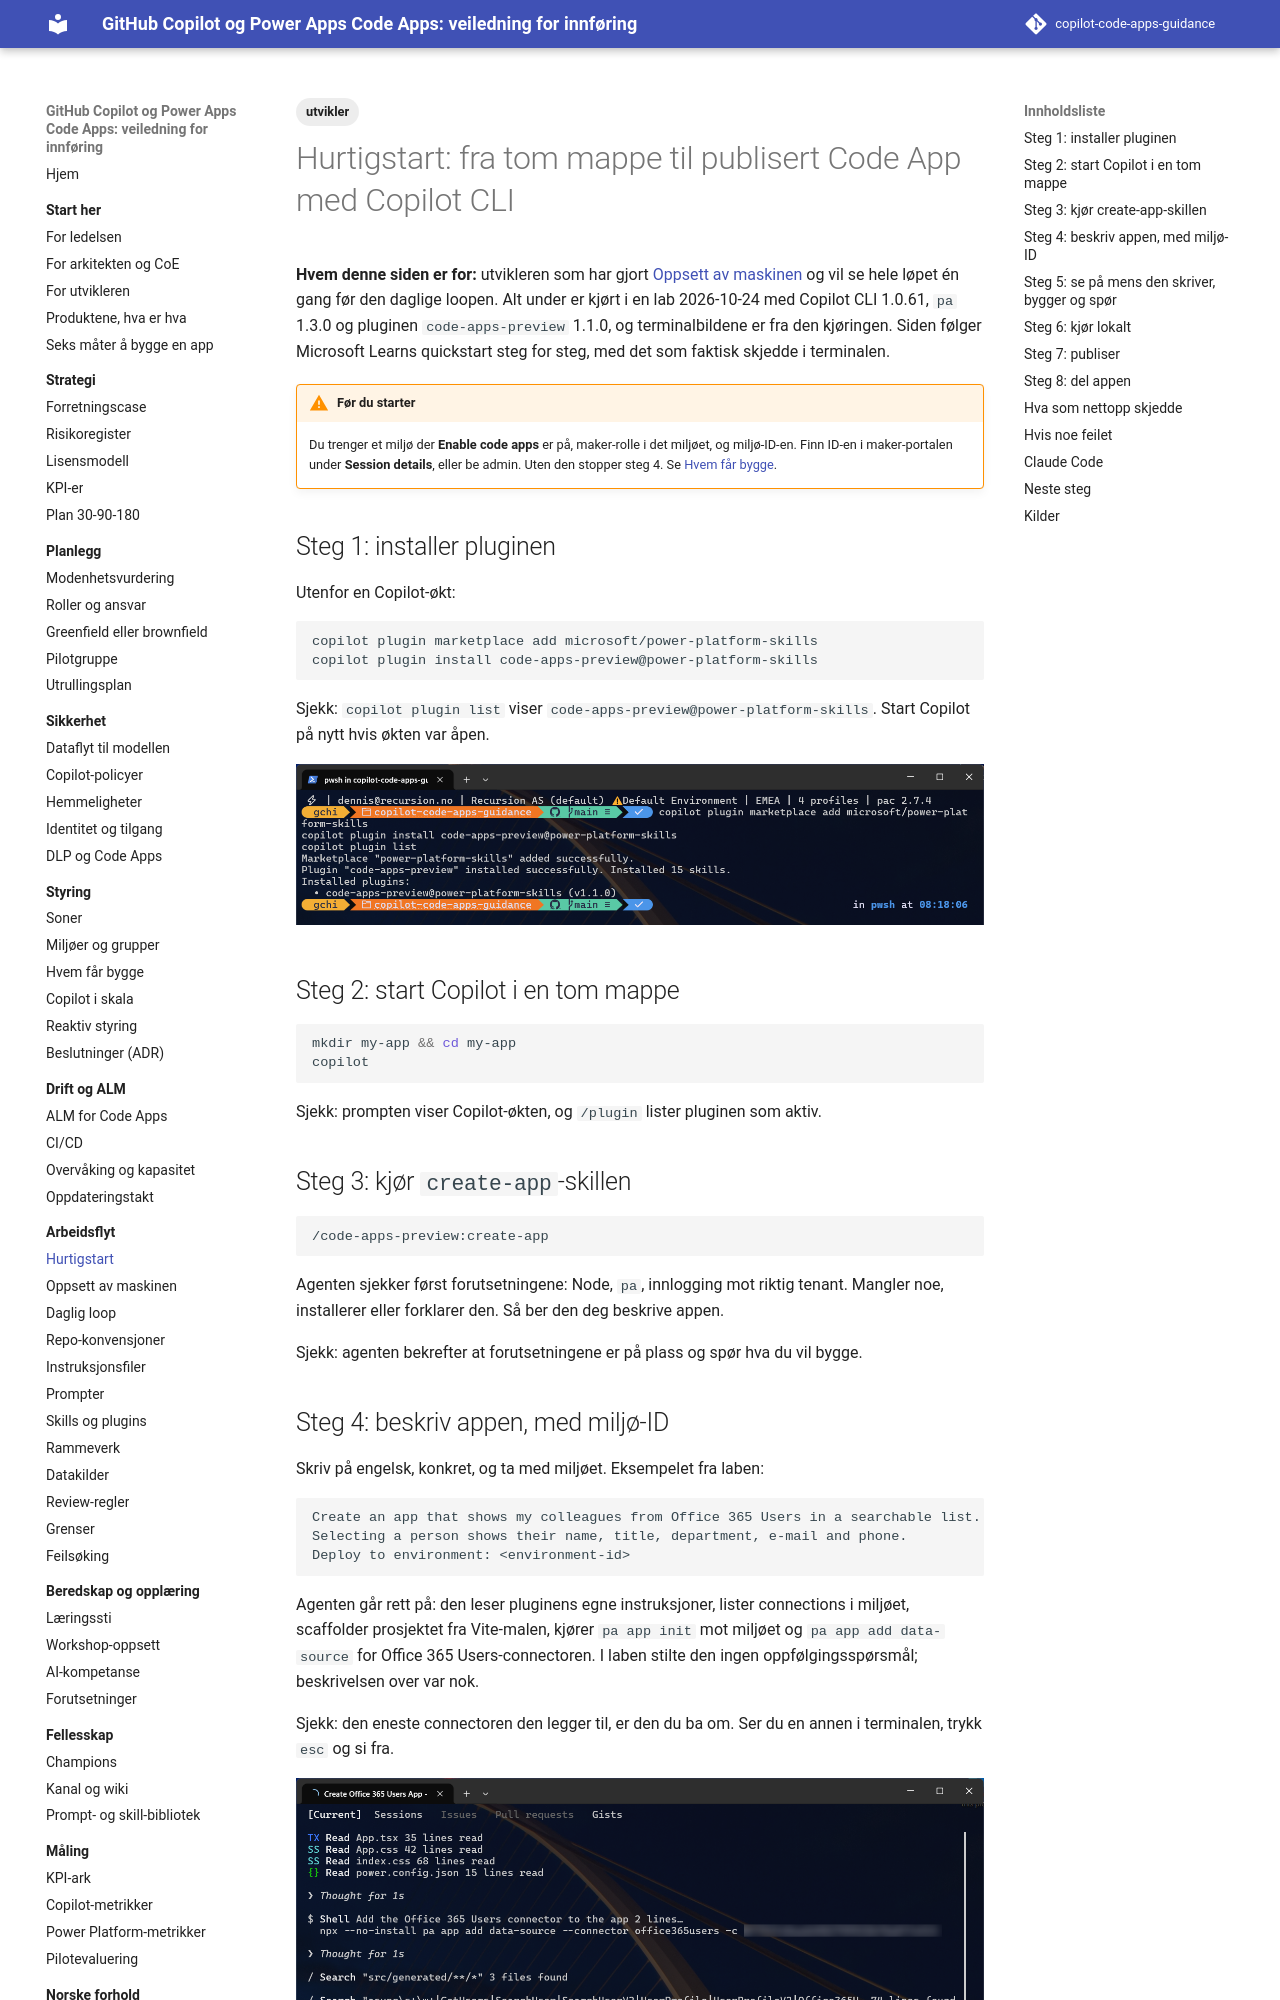

repository: Gakinchi/copilot-code-apps-guidance · page: arbeidsflyt/hurtigstart/index.html · generator: mkdocs

---
title: Hurtigstart
tags: [utvikler]
verifisert: 2026-10-24
kilde: EGEN TEST
---

# Hurtigstart: fra tom mappe til publisert Code App med Copilot CLI

**Hvem denne siden er for:** utvikleren som har gjort [Oppsett av maskinen](oppsett-maskin.md) og vil se hele løpet én gang før den daglige loopen. Alt under er kjørt i en lab 2026-10-24 med Copilot CLI 1.0.61, `pa` 1.3.0 og pluginen `code-apps-preview` 1.1.0, og terminalbildene er fra den kjøringen. Siden følger Microsoft Learns quickstart steg for steg, med det som faktisk skjedde i terminalen.

!!! warning "Før du starter"
    Du trenger et miljø der **Enable code apps** er på, maker-rolle i det miljøet, og miljø-ID-en. Finn ID-en i maker-portalen under **Session details**, eller be admin. Uten den stopper steg 4. Se [Hvem får bygge](../styring/hvem-faar-bygge.md).

## Steg 1: installer pluginen

Utenfor en Copilot-økt:

```bash
copilot plugin marketplace add microsoft/power-platform-skills
copilot plugin install code-apps-preview@power-platform-skills
```

Sjekk: `copilot plugin list` viser `code-apps-preview@power-platform-skills`. Start Copilot på nytt hvis økten var åpen.

![Terminal: marketplace lagt til, pluginen installert med 15 skills, og plugin list viser code-apps-preview 1.1.0](../assets/arbeidsflyt/hurtigstart/01-plugin-install.png)

## Steg 2: start Copilot i en tom mappe

```bash
mkdir my-app && cd my-app
copilot
```

Sjekk: prompten viser Copilot-økten, og `/plugin` lister pluginen som aktiv.

## Steg 3: kjør `create-app`-skillen

```text
/code-apps-preview:create-app
```

Agenten sjekker først forutsetningene: Node, `pa`, innlogging mot riktig tenant. Mangler noe, installerer eller forklarer den. Så ber den deg beskrive appen.

Sjekk: agenten bekrefter at forutsetningene er på plass og spør hva du vil bygge.
